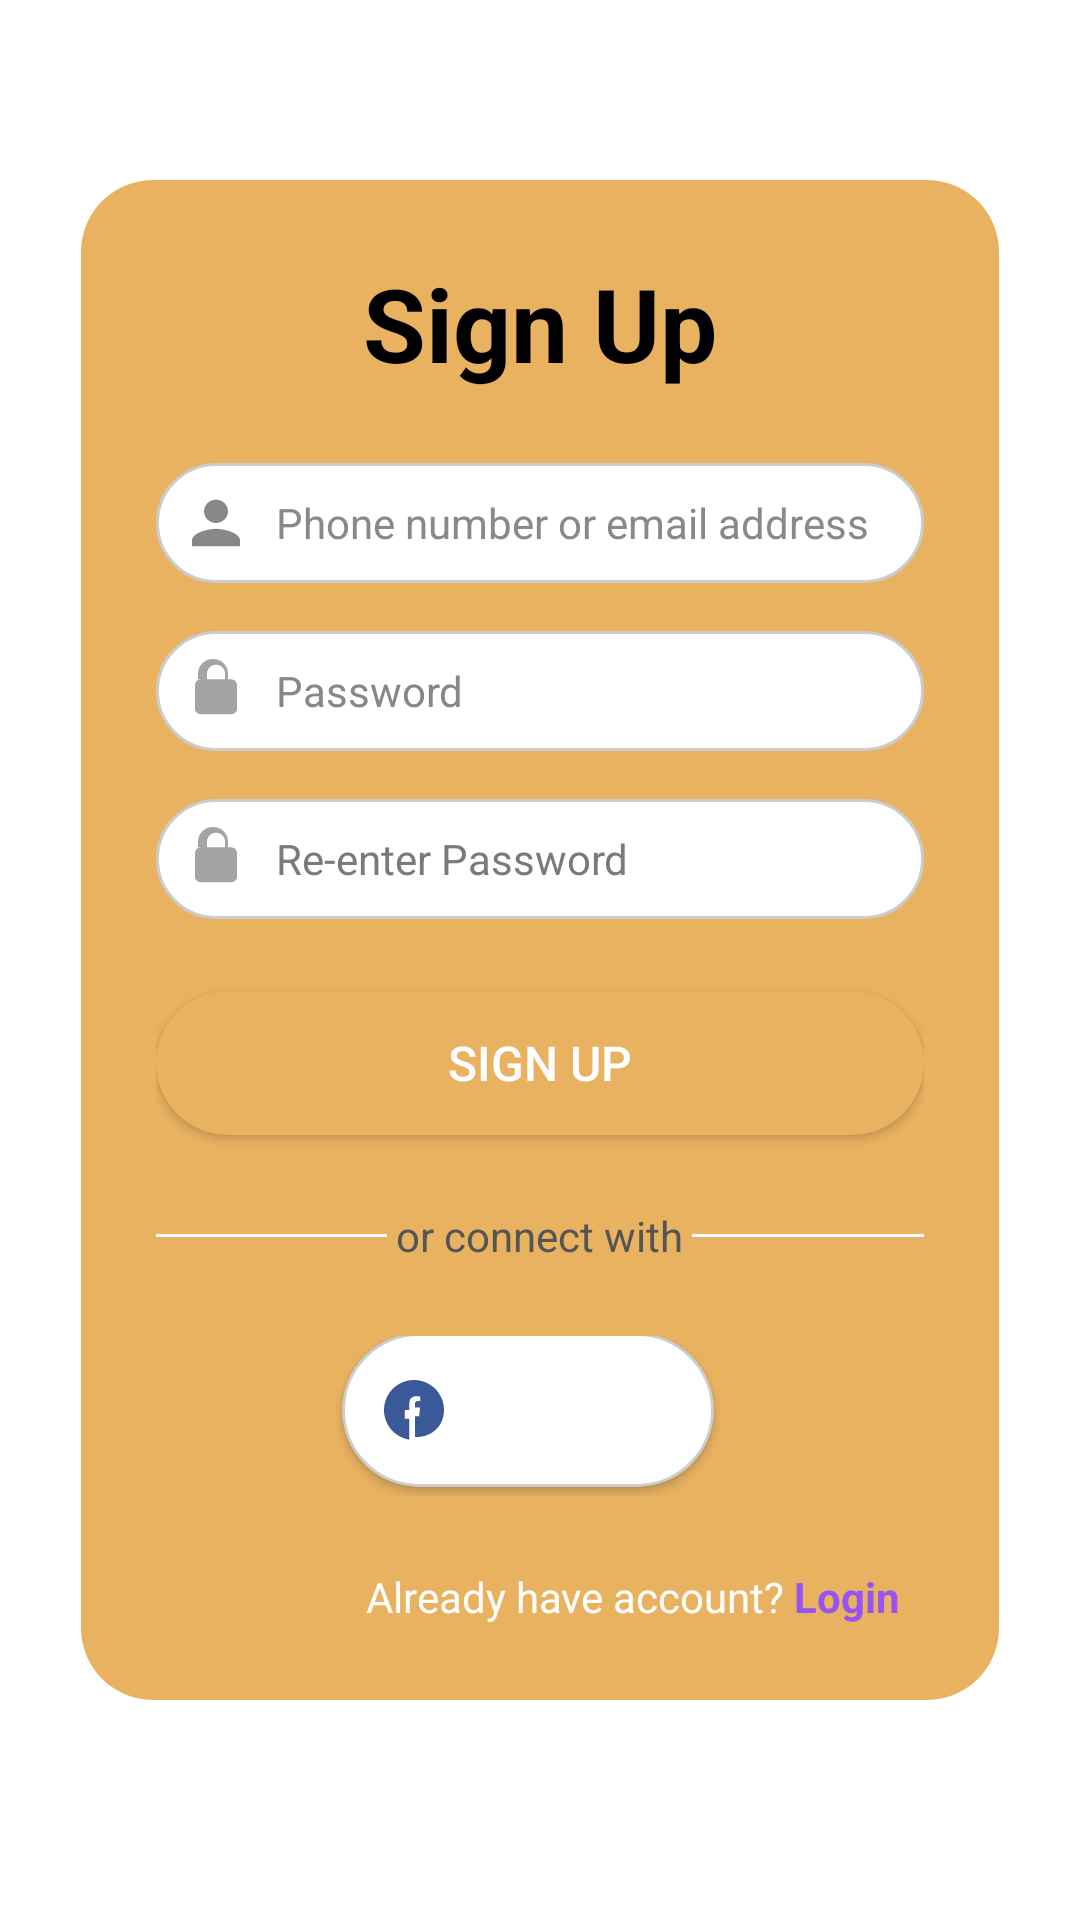

Here is an Android app screen rendered from its layout file. Give the layout XML and the strings, colors and styles it references.
<!-- AndroidManifest.xml: application theme Theme.EventMingle -->
<!-- res/layout/activity_register.xml -->
<?xml version="1.0" encoding="utf-8"?>
<androidx.constraintlayout.widget.ConstraintLayout
    xmlns:android="http://schemas.android.com/apk/res/android"
    xmlns:app="http://schemas.android.com/apk/res-auto"
    xmlns:tools="http://schemas.android.com/tools"
    android:id="@+id/main"
    android:layout_width="match_parent"
    android:layout_height="match_parent"
    tools:context=".activities.RegisterActivity">

    <View
        android:id="@+id/view"
        android:layout_width="match_parent"
        android:layout_height="match_parent"
        android:background="@drawable/bg_login_gradient"
        app:layout_constraintBottom_toBottomOf="parent"
        app:layout_constraintEnd_toEndOf="parent"
        app:layout_constraintStart_toStartOf="parent"
        app:layout_constraintTop_toTopOf="parent" />

    <LinearLayout
        android:id="@+id/signUp_card"
        android:layout_width="0dp"
        android:padding="25dp"
        android:layout_height="wrap_content"
        android:orientation="vertical"
        android:background="@drawable/card_yellow_rounded"
        app:layout_constraintStart_toStartOf="parent"
        app:layout_constraintEnd_toEndOf="parent"
        app:layout_constraintWidth_percent="0.85"
        app:layout_constraintTop_toTopOf="parent"
        app:layout_constraintBottom_toBottomOf="parent"
        app:layout_constraintVertical_bias="0.45">

        <TextView
            android:id="@+id/SignUpTitle"
            android:layout_width="wrap_content"
            android:layout_height="wrap_content"
            android:text="@string/sign_up"
            android:textSize="34sp"
            android:textStyle="bold"
            android:textColor="@color/black"
            android:layout_gravity="center_horizontal"/>

        <Space
            android:layout_width="match_parent"
            android:layout_height="24dp"/>

        
        <LinearLayout
            android:layout_width="match_parent"
            android:layout_height="wrap_content"
            android:orientation="horizontal"
            android:gravity="center_vertical"
            android:background="@drawable/edt_rounded"
            android:padding="8dp">

            <ImageView
                android:layout_width="24dp"
                android:layout_height="24dp"
                android:src="@drawable/ic_person_24"
                android:layout_marginEnd="8dp"
                app:tint="#888888"/>

            <EditText
                android:id="@+id/etUsername"
                android:layout_width="0dp"
                android:layout_height="wrap_content"
                android:layout_weight="1"
                android:hint="@string/SignUpUserHint"
                android:textColor="@color/black"
                android:textColorHint="#8C8888"
                android:textSize="14sp"
                android:background="@android:color/transparent"/>
        </LinearLayout>

        <Space
            android:layout_width="match_parent"
            android:layout_height="16dp"/>

        
        <LinearLayout
            android:layout_width="match_parent"
            android:layout_height="wrap_content"
            android:orientation="horizontal"
            android:gravity="center_vertical"
            android:background="@drawable/edt_rounded"
            android:padding="8dp">

            <ImageView
                android:layout_width="24dp"
                android:layout_height="24dp"
                android:src="@drawable/ic_lock_24"
                android:layout_marginEnd="8dp"
                app:tint="#888888"/>

            <EditText
                android:id="@+id/etPassword"
                android:layout_width="0dp"
                android:layout_height="wrap_content"
                android:layout_weight="1"
                android:hint="@string/SingUpPasswordHint"
                android:textColor="@color/black"
                android:textColorHint="#8A8686"
                android:textSize="14sp"
                android:inputType="textPassword"
                android:background="@android:color/transparent"/>
        </LinearLayout>

        <Space
            android:layout_width="match_parent"
            android:layout_height="16dp"/>

        
        <LinearLayout
            android:layout_width="match_parent"
            android:layout_height="wrap_content"
            android:orientation="horizontal"
            android:gravity="center_vertical"
            android:background="@drawable/edt_rounded"
            android:padding="8dp">

            <ImageView
                android:layout_width="24dp"
                android:layout_height="24dp"
                android:src="@drawable/ic_lock_24"
                android:layout_marginEnd="8dp"
                app:tint="#888888"/>

            <EditText
                android:id="@+id/etConfirmPassword"
                android:layout_width="0dp"
                android:layout_height="wrap_content"
                android:layout_weight="1"
                android:hint="@string/ConfirmPasswordHint"
                android:textColor="@color/black"
                android:textColorHint="#7C7979"
                android:textSize="14sp"
                android:inputType="textPassword"
                android:background="@android:color/transparent"/>
        </LinearLayout>

        <Space
            android:layout_width="match_parent"
            android:layout_height="24dp"/>

        
        <Button
            android:id="@+id/btnSignup"
            android:layout_width="match_parent"
            android:layout_height="wrap_content"
            android:background="@drawable/btn_yellow_rounded"
            android:text="@string/sign_up_btn"
            android:textColor="@android:color/white"
            android:textSize="16sp"/>

        <Space
            android:layout_width="match_parent"
            android:layout_height="24dp"/>

        
        <LinearLayout
            android:layout_width="match_parent"
            android:layout_height="wrap_content"
            android:orientation="horizontal"
            android:gravity="center_vertical">

            <View
                android:layout_width="0dp"
                android:layout_height="1dp"
                android:layout_weight="1"
                android:background="@color/white"/>

            <TextView
                android:layout_width="wrap_content"
                android:layout_height="wrap_content"
                android:layout_marginLeft="3dp"
                android:layout_marginRight="3dp"
                android:text="@string/or_connect_with"
                android:textColor="#555555"
                android:textSize="14sp"/>

            <View
                android:layout_width="0dp"
                android:layout_height="1dp"
                android:layout_weight="1"
                android:background="@color/white"/>
        </LinearLayout>

        <Space
            android:layout_width="match_parent"
            android:layout_height="24dp"/>

        <LinearLayout
            android:layout_width="match_parent"
            android:layout_height="wrap_content"
            android:gravity="center"
            android:orientation="horizontal"
            android:weightSum="2">

            <Button
                android:id="@+id/btnFacebook"
                android:layout_width="0dp"
                android:layout_height="wrap_content"
                android:layout_marginEnd="8dp"
                android:layout_weight="1"
                android:background="@drawable/btn_social"
                android:drawableStart="@drawable/ic_facebook"
                android:drawablePadding="8dp"
                android:text="@string/facebook"
                android:layout_marginBottom="2dp"
                android:textColor="@color/white"
                android:textSize="14sp" />
        </LinearLayout>

        <Space
            android:layout_width="match_parent"
            android:layout_height="24dp"/>

        <LinearLayout
            android:layout_width="match_parent"
            android:layout_height="match_parent">

            <TextView
                android:id="@+id/tvAlreadyUser"
                android:layout_width="wrap_content"
                android:layout_height="wrap_content"
                android:text="Already have account?"
                android:layout_marginLeft="70dp"
                android:textColor="@color/white"
                app:layout_constraintHorizontal_bias="0.397" />

            <TextView
                android:id="@+id/tvLogin"
                android:layout_width="wrap_content"
                android:layout_height="wrap_content"
                android:layout_marginLeft="3dp"
                android:text="Login"
                android:textStyle="bold"
                android:textColor="#9754F4"
                app:layout_constraintEnd_toEndOf="parent"
                app:layout_constraintHorizontal_bias="0.078"
                app:layout_constraintStart_toEndOf="@id/tvAlreadyUser"
                app:layout_constraintTop_toBottomOf="@+id/signUp_card" />
        </LinearLayout>

    </LinearLayout>

</androidx.constraintlayout.widget.ConstraintLayout>
<!-- resources referenced by this layout -->
<resources>
  <color name="black">#FF000000</color>
  <color name="white">#FFFFFFFF</color>
  <!-- drawable btn_social (drawable) -->
  <?xml version="1.0" encoding="utf-8"?>
  <shape xmlns:android="http://schemas.android.com/apk/res/android" android:shape="rectangle">
      <solid android:color="@android:color/white"/>
      <corners android:radius="30dp"/>
      <stroke
          android:width="1dp"
          android:color="#CCCCCC"/>
      <padding
          android:left="12dp"
          android:top="8dp"
          android:right="12dp"
          android:bottom="8dp"/>
  </shape>
  <!-- drawable btn_yellow_rounded (drawable) -->
  <?xml version="1.0" encoding="utf-8"?>
  <shape xmlns:android="http://schemas.android.com/apk/res/android" android:shape="rectangle">
      <solid android:color="#E9B261"/>
      <corners android:radius="50dp"/>
      <padding
          android:left="16dp"
          android:top="12dp"
          android:right="16dp"
          android:bottom="12dp"/>
  
  </shape>
  <!-- drawable card_yellow_rounded (drawable) -->
  <?xml version="1.0" encoding="utf-8"?>
  <shape xmlns:android="http://schemas.android.com/apk/res/android" android:shape="rectangle">
      <solid android:color="#E9B261"/>
      <corners android:radius="24dp"/>
      <padding
          android:left="16dp"
          android:top="24dp"
          android:right="16dp"
          android:bottom="24dp"/>
  
  </shape>
  <!-- drawable edt_rounded (drawable) -->
  <?xml version="1.0" encoding="utf-8"?>
  <shape xmlns:android="http://schemas.android.com/apk/res/android" android:shape="rectangle">
      <solid android:color="@android:color/white"/>
      <corners android:radius="50dp"/>
      <stroke
          android:width="1dp"
          android:color="#CCCCCC"/>
      <padding
          android:left="16dp"
          android:top="12dp"
          android:right="16dp"
          android:bottom="12dp"/>
  </shape>
  <!-- drawable ic_facebook (drawable) -->
  <?xml version="1.0" encoding="utf-8"?>
  <vector xmlns:android="http://schemas.android.com/apk/res/android"
      android:width="24dp" android:height="24dp"
      android:viewportWidth="24" android:viewportHeight="24">
      <path
          android:fillColor="#3b5998"
          android:pathData="M22,12c0,-5.52 -4.48,-10 -10,-10S2,6.48 2,12c0,4.99 3.66,9.13 8.44,9.88v-6.99H8.9v-2.89h1.54V9.77c0,-1.52 0.9,-2.36 2.28,-2.36 0.66,0 1.35,0.12 1.35,0.12v1.49h-0.77c-0.76,0 -1,0.48 -1,0.97v1.17h1.7l-0.27,2.89h-1.43v6.99C18.34,21.13 22,16.99 22,12z"/>
  </vector>
  <!-- drawable ic_lock_24 (drawable) -->
  <?xml version="1.0" encoding="utf-8"?>
  <vector xmlns:android="http://schemas.android.com/apk/res/android"
      android:width="36dp" android:height="35dp"
      android:viewportWidth="24" android:viewportHeight="24">
      <path
          android:fillColor="#C4000000"
          android:pathData="M12,17a2,2 0 0,0 2,-2v-2a2,2 0 0,0 -4,0v2a2,2 0 0,0 2,2zM17,8h-1V6c0,-2.76 -2.24,-5 -5,-5s-5,2.24 -5,5v2H7c-1.1,0 -2,0.9 -2,2v8c0,1.1 0.9,2 2,2h10c1.1,0 2,-0.9 2,-2v-8c0,-1.1 -0.9,-2 -2,-2zM9,6c0,-1.66 1.34,-3 3,-3s3,1.34 3,3v2h-6V6z"/>
  </vector>
  <!-- drawable ic_person_24 (drawable) -->
  <?xml version="1.0" encoding="utf-8"?>
  <vector xmlns:android="http://schemas.android.com/apk/res/android"
      android:width="36dp" android:height="35dp"
      android:viewportWidth="24" android:viewportHeight="24">
      <path
          android:fillColor="#000000"
          android:pathData="M12,12c2.21,0 4,-1.79 4,-4s-1.79,-4 -4,-4 -4,1.79 -4,4 1.79,4 4,4zM12,14c-2.67,0 -8,1.34 -8,4v2h16v-2c0,-2.66 -5.33,-4 -8,-4z"/>
  </vector>
  <string name="ConfirmPasswordHint">Re-enter Password</string>
  <string name="SignUpUserHint">Phone number or email address</string>
  <string name="SingUpPasswordHint">Password</string>
  <string name="facebook">Facebook</string>
  <string name="or_connect_with">or connect with</string>
  <string name="sign_up">Sign Up</string>
  <string name="sign_up_btn">Sign Up</string>
  <color name="plum">#9e3b51</color>
  <color name="purple_700">#FF3700B3</color>
  <color name="teal_700">#FF018786</color>
</resources>
